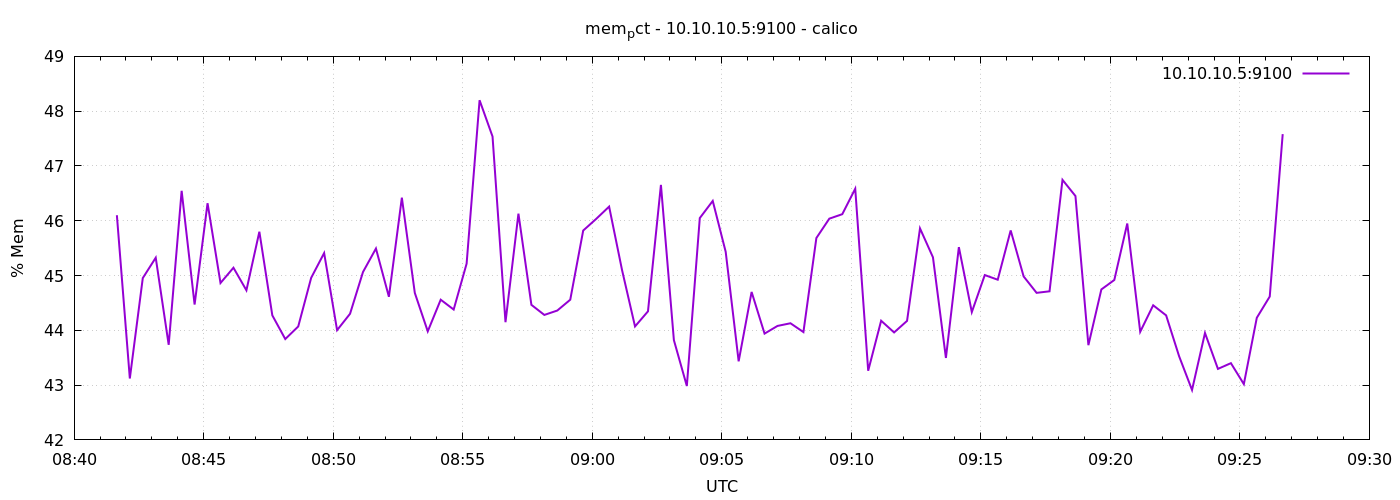

Data behind this chart, as committed beside it:
1776847299	46.100978059740946
1776847329	43.12
1776847359	44.95
1776847389	45.33
1776847419	43.74
1776847449	46.55
1776847479	44.47
1776847509	46.32
1776847539	44.86
1776847569	45.14
1776847599	44.73
1776847629	45.8
1776847659	44.27
1776847689	43.84
1776847719	44.07
1776847749	44.96
1776847779	45.41
1776847809	44
1776847839	44.3
1776847869	45.06
1776847899	45.49
1776847929	44.61
1776847959	46.42
1776847989	44.68
1776848019	43.98
1776848049	44.56
1776848079	44.38
1776848109	45.22
1776848139	48.2
1776848169	47.54
1776848199	44.15
1776848229	46.13
1776848259	44.47
1776848289	44.28
1776848319	44.36
1776848349	44.56
1776848379	45.82
1776848409	46.03
1776848439	46.26
1776848469	45.1
1776848499	44.07
1776848529	44.35
1776848559	46.65
1776848589	43.82
1776848619	42.98
1776848649	46.05
1776848679	46.36
1776848709	45.43
1776848739	43.43
1776848769	44.7
1776848799	43.94
1776848829	44.08
1776848859	44.13
1776848889	43.97
1776848919	45.68
1776848949	46.04
1776848979	46.12
1776849009	46.58
1776849039	43.26
1776849069	44.17
1776849099	43.96
... 30 more rows
